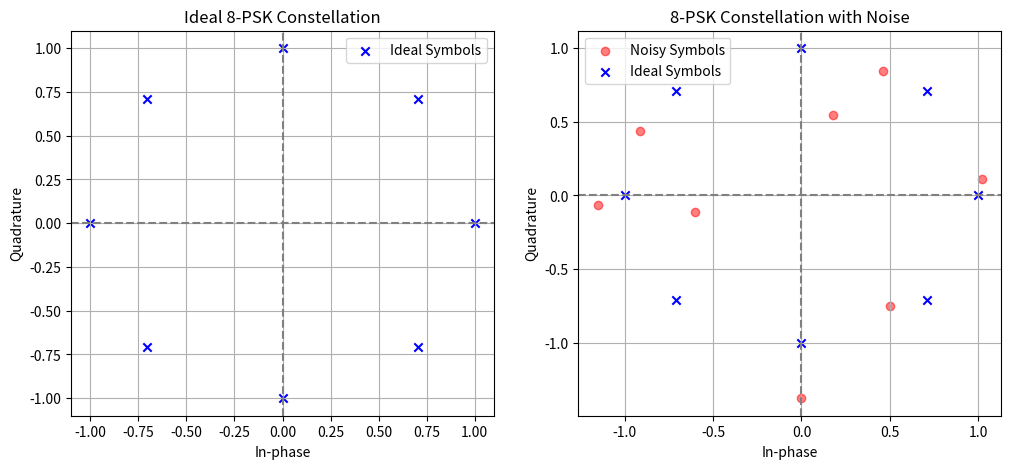
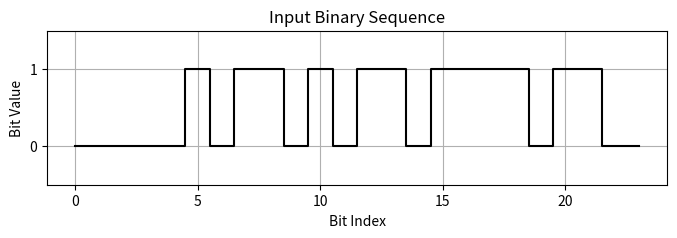

The matplotlib source for these figures, in order:
import numpy as np
import matplotlib.pyplot as plt

# Step 1: Generate predefined binary data
binary_sequence = [0,0,0,0,0,1,0,1,1,0,1,0,1,1,0,1,1,1,1,0,1,1,0,0]
data_bits = np.array(binary_sequence)
num_bits = len(data_bits)

# Ensure the length is a multiple of 3 for 8-PSK
if num_bits % 3 != 0:
    raise ValueError("Number of bits must be a multiple of 3 for 8-PSK.")

# Step 2: Define 8-PSK Symbol Mapping (Gray Coding)
bit_to_phase = {
    (0, 0, 0): 0,
    (0, 0, 1): np.pi / 4,
    (0, 1, 1): np.pi / 2,
    (0, 1, 0): 3 * np.pi / 4,
    (1, 1, 0): np.pi,
    (1, 1, 1): 5 * np.pi / 4,
    (1, 0, 1): 3 * np.pi / 2,
    (1, 0, 0): 7 * np.pi / 4
}

# Step 3: Modulate the symbols
symbols = []
for i in range(0, num_bits, 3):
    bits = tuple(data_bits[i:i+3])
    phase = bit_to_phase[bits]
    symbols.append(np.exp(1j * phase))

symbols = np.array(symbols)

# Step 4: Add AWGN noise
snr_db = 10  # Signal-to-Noise Ratio in dB
snr_linear = 10**(snr_db / 10)
noise_std = np.sqrt(1 / (2 * snr_linear))
noise = noise_std * (np.random.randn(len(symbols)) + 1j * np.random.randn(len(symbols)))
received_symbols = symbols + noise

# Step 5: 8-PSK Demodulation (Decision Rule)
demodulated_bits = []
phases = np.array(list(bit_to_phase.values()))
for sym in received_symbols:
    received_phase = np.angle(sym)
    closest_phase = min(phases, key=lambda p: abs(p - received_phase))
    decoded_bits = [key for key, value in bit_to_phase.items() if value == closest_phase][0]
    demodulated_bits.extend(decoded_bits)

# Step 6: Compute Bit Error Rate (BER)
bit_errors = np.sum(np.array(demodulated_bits) != data_bits)
ber = bit_errors / num_bits
print(f"Bit Error Rate (BER): {ber}")

# Step 7: Plot Constellation Diagrams
plt.figure(figsize=(12,5))

# Plot ideal constellation
plt.subplot(1, 2, 1)
plt.scatter(np.cos(phases), np.sin(phases), color='blue', marker='x', label="Ideal Symbols")
plt.axhline(0, color='gray', linestyle='--')
plt.axvline(0, color='gray', linestyle='--')
plt.xlabel("In-phase")
plt.ylabel("Quadrature")
plt.title("Ideal 8-PSK Constellation")
plt.legend()
plt.grid(True)

# Plot received constellation
plt.subplot(1, 2, 2)
plt.scatter(received_symbols.real, received_symbols.imag, color='red', alpha=0.5, label="Noisy Symbols")
plt.scatter(symbols.real, symbols.imag, color='blue', marker='x', label="Ideal Symbols")
plt.axhline(0, color='gray', linestyle='--')
plt.axvline(0, color='gray', linestyle='--')
plt.xlabel("In-phase")
plt.ylabel("Quadrature")
plt.title("8-PSK Constellation with Noise")
plt.legend()
plt.grid(True)

plt.show()

# Step 8: Plot Binary Sequence
plt.figure(figsize=(8, 2))
plt.step(range(len(binary_sequence)), binary_sequence, where='mid', color='black')
plt.ylim(-0.5, 1.5)
plt.yticks([0, 1])
plt.xlabel("Bit Index")
plt.ylabel("Bit Value")
plt.title("Input Binary Sequence")
plt.grid(True)
plt.show()
